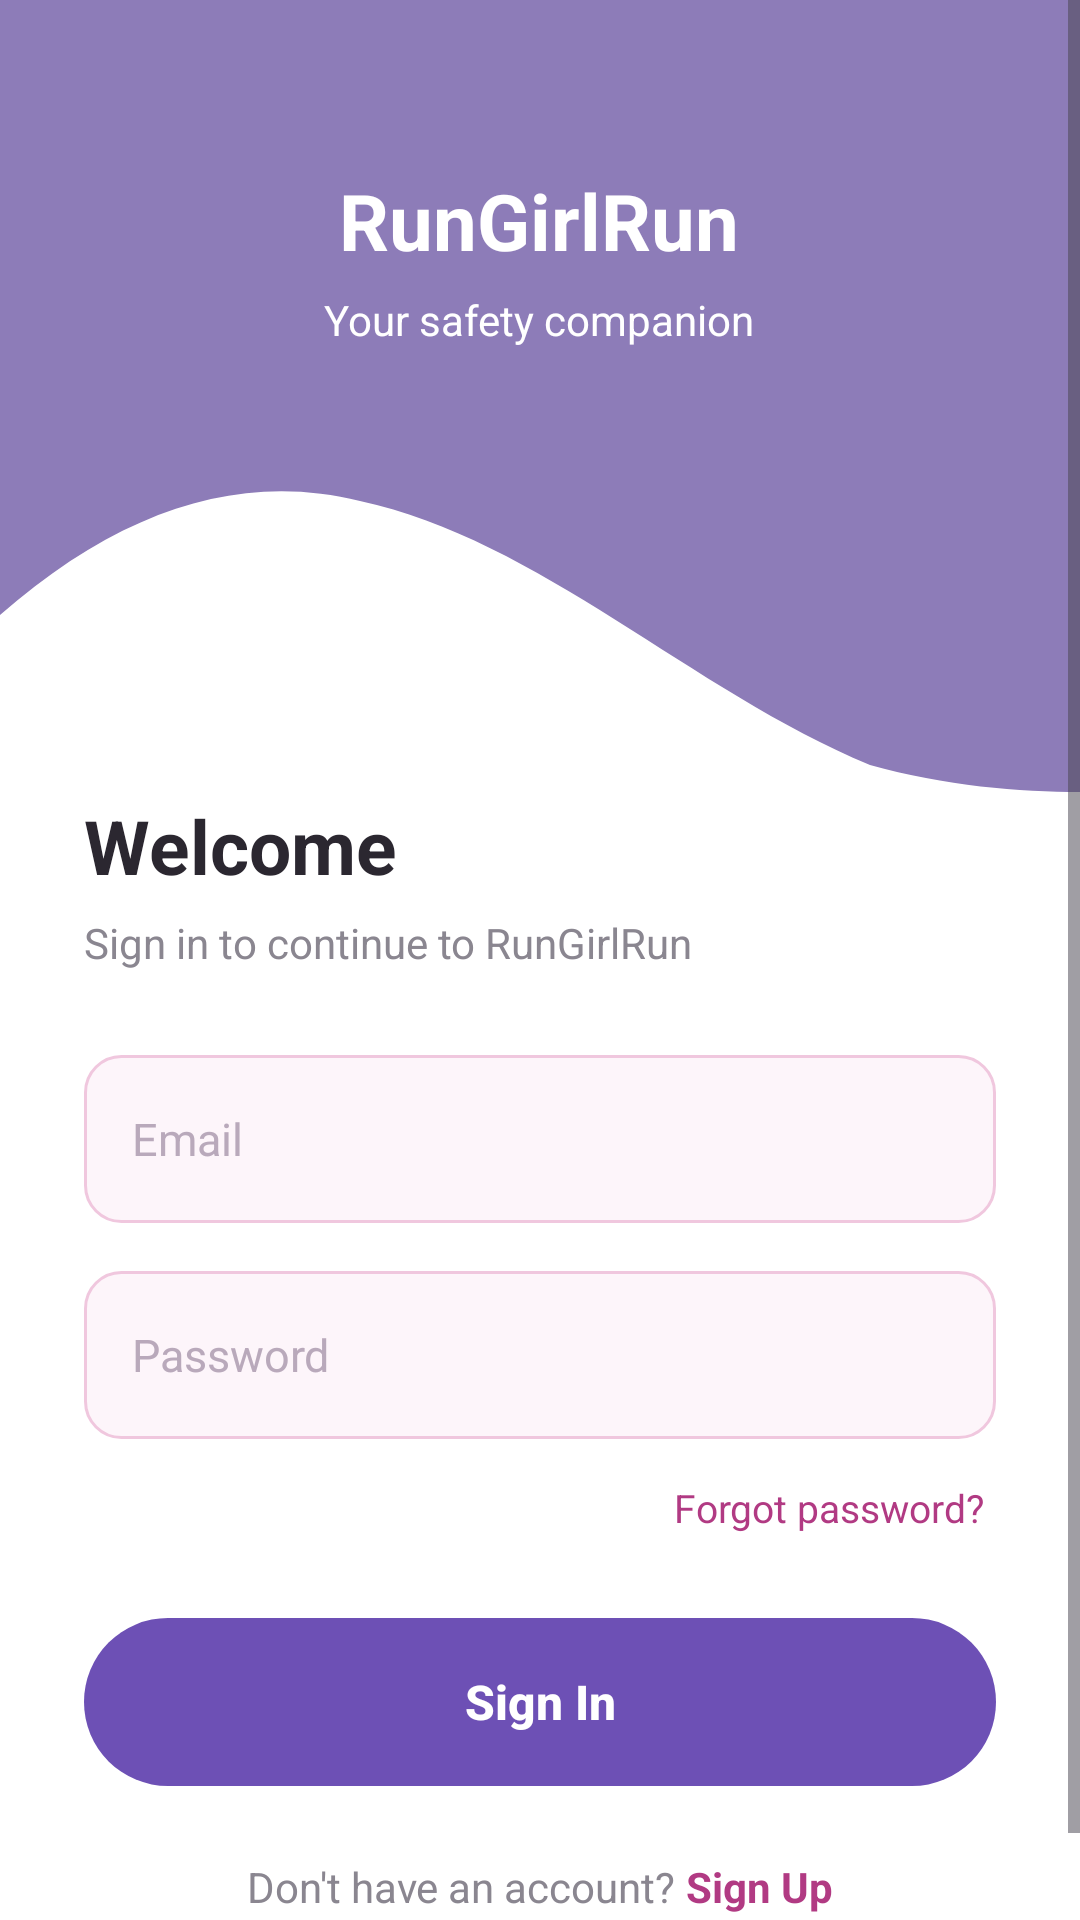

Layout XML and referenced resources for this Android screen:
<!-- AndroidManifest.xml: application theme Theme.RunGirlRun -->
<!-- res/layout/activity_main.xml -->
<?xml version="1.0" encoding="utf-8"?>
<ScrollView xmlns:android="http://schemas.android.com/apk/res/android"
    android:layout_width="match_parent"
    android:layout_height="match_parent"
    android:fillViewport="true"
    android:background="#FFFFFF">

    <LinearLayout
        android:layout_width="match_parent"
        android:layout_height="wrap_content"
        android:orientation="vertical">

        
        <FrameLayout
            android:layout_width="match_parent"
            android:layout_height="265dp"
            android:background="@drawable/bg_pink_header">

            <ImageView
                android:layout_width="match_parent"
                android:layout_height="match_parent"
                android:contentDescription="@null"
                android:scaleType="centerCrop"
                android:background="#8D7CB8" />

            <LinearLayout
                android:layout_width="wrap_content"
                android:layout_height="wrap_content"
                android:layout_gravity="center_horizontal|top"
                android:layout_marginTop="56dp"
                android:orientation="vertical"
                android:gravity="center_horizontal">

                <TextView
                    android:layout_width="wrap_content"
                    android:layout_height="wrap_content"
                    android:text="RunGirlRun"
                    android:textSize="26sp"
                    android:textStyle="bold"
                    android:textColor="#FFFFFF" />

                <TextView
                    android:layout_width="wrap_content"
                    android:layout_height="wrap_content"
                    android:layout_marginTop="6dp"
                    android:text="Your safety companion"
                    android:textSize="14sp"
                    android:textColor="#FFFFFF" />
            </LinearLayout>

            
            <ImageView
                android:layout_width="match_parent"
                android:layout_height="150dp"
                android:layout_gravity="bottom"
                android:src="@drawable/bg_wave_white"
                android:scaleType="fitXY"
                android:contentDescription="@null" />
        </FrameLayout>

        
        <LinearLayout
            android:layout_width="match_parent"
            android:layout_height="wrap_content"
            android:orientation="vertical"
            android:background="#FFFFFF"
            android:paddingStart="28dp"
            android:paddingEnd="28dp"
            android:paddingTop="0dp"
            android:paddingBottom="32dp">

            <TextView
                android:layout_width="wrap_content"
                android:layout_height="wrap_content"
                android:text="Welcome"
                android:textSize="25sp"
                android:textStyle="bold"
                android:textColor="#2B2730" />

            <TextView
                android:layout_width="wrap_content"
                android:layout_height="wrap_content"
                android:layout_marginTop="6dp"
                android:layout_marginBottom="28dp"
                android:text="Sign in to continue to RunGirlRun"
                android:textSize="14sp"
                android:textColor="#8A8690" />

            <EditText
                android:id="@+id/emailEditText"
                android:layout_width="match_parent"
                android:layout_height="56dp"
                android:background="@drawable/bg_edittext"
                android:hint="Email"
                android:inputType="textEmailAddress"
                android:paddingStart="16dp"
                android:paddingEnd="16dp"
                android:textColor="#2B2730"
                android:textColorHint="#B9A9BB"
                android:textSize="15sp"
                android:singleLine="true" />

            <EditText
                android:id="@+id/passwordEditText"
                android:layout_width="match_parent"
                android:layout_height="56dp"
                android:layout_marginTop="16dp"
                android:background="@drawable/bg_edittext"
                android:hint="Password"
                android:inputType="textPassword"
                android:paddingStart="16dp"
                android:paddingEnd="16dp"
                android:textColor="#2B2730"
                android:textColorHint="#B9A9BB"
                android:textSize="15sp"
                android:singleLine="true" />

            <TextView
                android:id="@+id/forgotPassword"
                android:layout_width="wrap_content"
                android:layout_height="wrap_content"
                android:layout_gravity="end"
                android:layout_marginTop="10dp"
                android:padding="4dp"
                android:text="Forgot password?"
                android:textColor="#B13A83"
                android:textSize="13sp" />

            <Button
                android:id="@+id/loginButton"
                android:layout_width="match_parent"
                android:layout_height="56dp"
                android:layout_marginTop="24dp"
                android:background="@drawable/bg_button_purple"
                android:elevation="0dp"
                android:stateListAnimator="@null"
                android:text="Sign In"
                android:textAllCaps="false"
                android:textColor="#FFFFFF"
                android:textSize="16sp"
                android:textStyle="bold" />

            <LinearLayout
                android:layout_width="wrap_content"
                android:layout_height="wrap_content"
                android:layout_gravity="center_horizontal"
                android:layout_marginTop="24dp"
                android:orientation="horizontal">

                <TextView
                    android:layout_width="wrap_content"
                    android:layout_height="wrap_content"
                    android:text="Don't have an account? "
                    android:textColor="#8A8690"
                    android:textSize="14sp" />

                <TextView
                    android:id="@+id/createAccount"
                    android:layout_width="wrap_content"
                    android:layout_height="wrap_content"
                    android:text="Sign Up"
                    android:textColor="#B13A83"
                    android:textSize="14sp"
                    android:textStyle="bold" />
            </LinearLayout>

        </LinearLayout>
    </LinearLayout>
</ScrollView>
<!-- resources referenced by this layout -->
<resources>
  <!-- drawable bg_button_purple (drawable) -->
  <?xml version="1.0" encoding="utf-8"?>
  <shape xmlns:android="http://schemas.android.com/apk/res/android"
      android:shape="rectangle">
      <solid android:color="#6D50B5" />
      <corners android:radius="28dp" />
  </shape>
  <!-- drawable bg_edittext (drawable) -->
  <?xml version="1.0" encoding="utf-8"?>
  <shape xmlns:android="http://schemas.android.com/apk/res/android"
      android:shape="rectangle">
      <solid android:color="#FDF5FA" />
      <stroke
          android:width="1dp"
          android:color="#F0C7DE" />
      <corners android:radius="12dp" />
  </shape>
  <!-- drawable bg_pink_header (drawable) -->
  <?xml version="1.0" encoding="utf-8"?>
  <shape xmlns:android="http://schemas.android.com/apk/res/android"
      android:shape="rectangle">
      <solid android:color="#CB7DAD" />
  </shape>
  <!-- drawable bg_wave_white (drawable) -->
  <?xml version="1.0" encoding="utf-8"?>
  <vector xmlns:android="http://schemas.android.com/apk/res/android"
      android:width="360dp"
      android:height="150dp"
      android:viewportWidth="360"
      android:viewportHeight="150">
  
      
      <path
          android:fillColor="#FFFFFF"
          android:pathData="
              M0,90
              C40,55 80,42 120,52
              C180,65 230,115 290,140
              C315,147 340,149 360,149
              L360,150
              L0,150
              Z" />
  </vector>
  <style name="Theme.RunGirlRun" parent="Base.Theme.RunGirlRun" />
  <style name="Base.Theme.RunGirlRun" parent="Theme.Material3.DayNight.NoActionBar">
          
          
          <item name="android:popupBackground">@drawable/bg_popup_menu</item>
      </style>
  <!-- drawable bg_popup_menu (drawable) -->
  <?xml version="1.0" encoding="utf-8"?>
  <shape xmlns:android="http://schemas.android.com/apk/res/android"
      android:shape="rectangle">
      <corners android:radius="18dp" />
      <solid android:color="@color/sparkle_white" />
      <stroke
          android:width="1.5dp"
          android:color="@color/lavender_light" />
  </shape>
  <color name="sparkle_white">#FFFFFF</color>
  <color name="lavender_light">#D8C9F2</color>
</resources>
